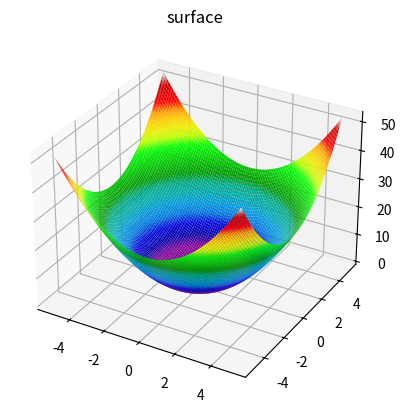

Write the Python code that produced this figure.
import numpy as np
import matplotlib.pyplot as plt
import matplotlib

LB = -5.12
UB = 5.12
funcName = "Sphere"


def func(x):
    return np.sum([xi ** 2 for xi in x])


def generate_points(min_val, max_val, num_points):
    return np.linspace(min_val, max_val, num_points)


if __name__ == "__main__":
    dimension, amount_of_points = 2, 100
    X = generate_points(LB, UB, amount_of_points)
    Y = generate_points(LB, UB, amount_of_points)

    A = [[X[x] for _ in range(amount_of_points)]
         for x in range(amount_of_points)]
    B = [[Y[y] for y in range(amount_of_points)]
         for _ in range(amount_of_points)]
    C = [[func([X[x], Y[y]]) for y in range(amount_of_points)]
         for x in range(amount_of_points)]

    fig = plt.figure()
    ax = plt.axes(projection='3d')
    ax.plot_surface(np.array(A), np.array(B), np.array(C), rstride=1, cstride=1, cmap=matplotlib.cm.nipy_spectral,
                    edgecolor='none', linewidth=0.1)
    ax.set_title('surface')
    plt.show()
